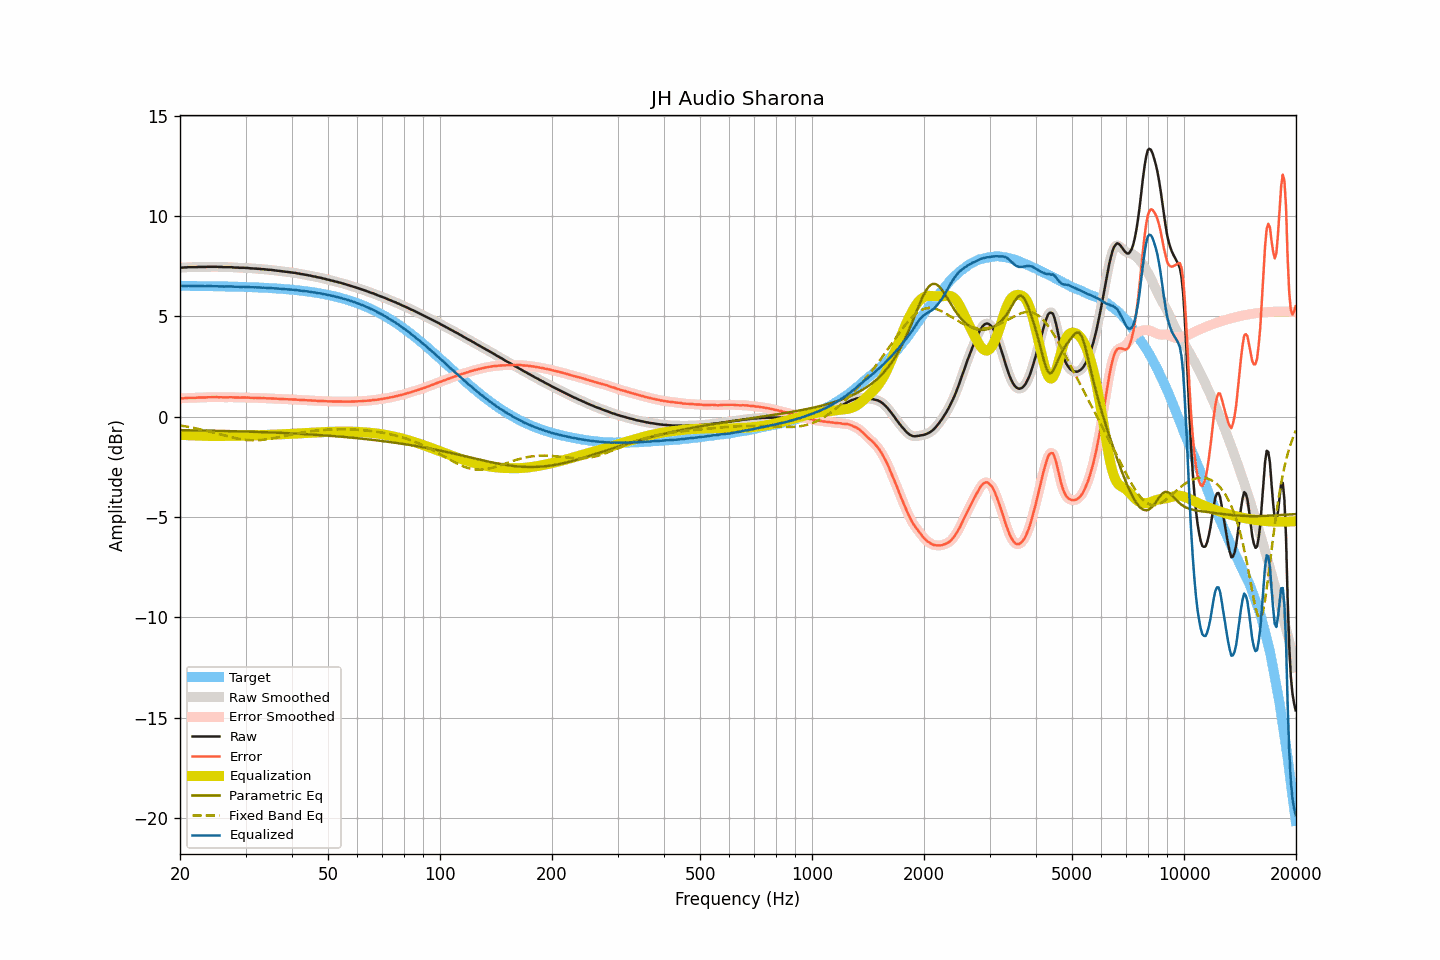

Source data for this figure (header and first rows):
frequency, raw, smoothed, error, error_smoothed, equalization, parametric_eq, fixed_band_eq, equalized_raw, equalized_smoothed, target
20.00, 7.43, 7.43, 0.91, 0.91, -0.91, -0.67, -0.44, 6.52, 6.52, 6.52
20.20, 7.43, 7.43, 0.91, 0.91, -0.91, -0.67, -0.45, 6.52, 6.52, 6.52
20.40, 7.43, 7.43, 0.91, 0.92, -0.92, -0.68, -0.46, 6.51, 6.51, 6.52
20.61, 7.44, 7.44, 0.92, 0.92, -0.92, -0.68, -0.48, 6.52, 6.51, 6.52
20.81, 7.44, 7.44, 0.92, 0.93, -0.93, -0.68, -0.49, 6.51, 6.52, 6.51
21.02, 7.45, 7.45, 0.93, 0.93, -0.93, -0.68, -0.51, 6.52, 6.52, 6.51
21.23, 7.45, 7.45, 0.93, 0.93, -0.93, -0.68, -0.52, 6.52, 6.52, 6.51
21.44, 7.45, 7.45, 0.94, 0.94, -0.94, -0.68, -0.54, 6.51, 6.51, 6.51
21.66, 7.45, 7.45, 0.94, 0.94, -0.94, -0.68, -0.55, 6.51, 6.51, 6.51
21.87, 7.45, 7.45, 0.94, 0.94, -0.94, -0.68, -0.57, 6.51, 6.51, 6.51
22.09, 7.45, 7.45, 0.94, 0.94, -0.94, -0.69, -0.59, 6.51, 6.51, 6.51
22.31, 7.46, 7.46, 0.95, 0.95, -0.94, -0.69, -0.61, 6.51, 6.51, 6.51
22.54, 7.46, 7.46, 0.95, 0.95, -0.95, -0.69, -0.62, 6.51, 6.51, 6.51
22.76, 7.46, 7.46, 0.95, 0.95, -0.95, -0.69, -0.64, 6.51, 6.51, 6.51
22.99, 7.46, 7.46, 0.95, 0.95, -0.95, -0.69, -0.66, 6.51, 6.50, 6.51
23.22, 7.46, 7.46, 0.95, 0.95, -0.96, -0.69, -0.68, 6.50, 6.50, 6.51
23.45, 7.46, 7.46, 0.95, 0.96, -0.96, -0.69, -0.70, 6.50, 6.50, 6.50
23.69, 7.47, 7.47, 0.96, 0.96, -0.96, -0.70, -0.72, 6.51, 6.50, 6.50
23.92, 7.47, 7.47, 0.97, 0.97, -0.96, -0.70, -0.74, 6.50, 6.50, 6.50
24.16, 7.47, 7.47, 0.97, 0.97, -0.97, -0.70, -0.76, 6.50, 6.50, 6.50
24.40, 7.47, 7.47, 0.97, 0.97, -0.97, -0.70, -0.78, 6.50, 6.50, 6.50
24.65, 7.47, 7.47, 0.97, 0.97, -0.97, -0.70, -0.80, 6.50, 6.50, 6.50
24.89, 7.47, 7.47, 0.97, 0.97, -0.97, -0.70, -0.82, 6.50, 6.50, 6.50
25.14, 7.47, 7.47, 0.97, 0.97, -0.97, -0.71, -0.84, 6.50, 6.50, 6.50
25.39, 7.46, 7.46, 0.96, 0.97, -0.97, -0.71, -0.86, 6.49, 6.50, 6.49
25.65, 7.46, 7.46, 0.97, 0.97, -0.97, -0.71, -0.89, 6.49, 6.49, 6.49
25.91, 7.46, 7.45, 0.97, 0.96, -0.96, -0.71, -0.91, 6.49, 6.49, 6.49
26.16, 7.45, 7.45, 0.96, 0.96, -0.96, -0.71, -0.93, 6.48, 6.49, 6.49
26.43, 7.45, 7.45, 0.96, 0.96, -0.96, -0.72, -0.95, 6.49, 6.49, 6.49
26.69, 7.45, 7.45, 0.96, 0.96, -0.96, -0.72, -0.97, 6.49, 6.48, 6.49
26.96, 7.45, 7.45, 0.96, 0.96, -0.96, -0.72, -0.99, 6.49, 6.49, 6.49
27.23, 7.45, 7.45, 0.97, 0.97, -0.96, -0.72, -1.01, 6.49, 6.49, 6.48
27.50, 7.45, 7.44, 0.97, 0.96, -0.96, -0.72, -1.03, 6.49, 6.48, 6.48
27.77, 7.44, 7.44, 0.96, 0.96, -0.96, -0.73, -1.05, 6.48, 6.48, 6.48
28.05, 7.43, 7.43, 0.95, 0.96, -0.96, -0.73, -1.07, 6.47, 6.48, 6.48
28.33, 7.43, 7.43, 0.95, 0.95, -0.96, -0.73, -1.08, 6.47, 6.47, 6.48
28.62, 7.43, 7.42, 0.96, 0.95, -0.95, -0.73, -1.10, 6.47, 6.47, 6.47
28.90, 7.42, 7.42, 0.95, 0.95, -0.95, -0.73, -1.11, 6.47, 6.47, 6.47
29.19, 7.42, 7.42, 0.95, 0.95, -0.95, -0.74, -1.13, 6.47, 6.47, 6.47
29.48, 7.42, 7.42, 0.95, 0.95, -0.95, -0.74, -1.14, 6.47, 6.47, 6.47
29.78, 7.42, 7.42, 0.95, 0.95, -0.95, -0.74, -1.15, 6.47, 6.47, 6.46
30.08, 7.41, 7.41, 0.95, 0.95, -0.95, -0.74, -1.16, 6.46, 6.46, 6.46
30.38, 7.41, 7.41, 0.95, 0.95, -0.95, -0.75, -1.17, 6.46, 6.46, 6.46
30.68, 7.40, 7.40, 0.94, 0.94, -0.94, -0.75, -1.17, 6.45, 6.45, 6.46
30.99, 7.39, 7.39, 0.94, 0.94, -0.94, -0.75, -1.18, 6.45, 6.45, 6.45
31.30, 7.39, 7.39, 0.94, 0.94, -0.94, -0.75, -1.18, 6.45, 6.45, 6.45
31.61, 7.38, 7.38, 0.93, 0.93, -0.94, -0.76, -1.18, 6.44, 6.44, 6.45
31.93, 7.38, 7.38, 0.94, 0.93, -0.93, -0.76, -1.18, 6.45, 6.44, 6.44
32.24, 7.37, 7.37, 0.93, 0.93, -0.93, -0.76, -1.18, 6.44, 6.44, 6.44
32.57, 7.37, 7.37, 0.93, 0.93, -0.93, -0.77, -1.17, 6.44, 6.44, 6.44
32.89, 7.36, 7.36, 0.93, 0.93, -0.93, -0.77, -1.17, 6.43, 6.43, 6.43
33.22, 7.35, 7.35, 0.92, 0.92, -0.92, -0.77, -1.16, 6.43, 6.43, 6.43
33.55, 7.35, 7.35, 0.92, 0.92, -0.92, -0.77, -1.15, 6.43, 6.42, 6.42
33.89, 7.34, 7.34, 0.92, 0.92, -0.92, -0.78, -1.14, 6.42, 6.42, 6.42
34.23, 7.33, 7.33, 0.91, 0.91, -0.91, -0.78, -1.13, 6.41, 6.42, 6.42
34.57, 7.32, 7.32, 0.91, 0.91, -0.91, -0.78, -1.12, 6.41, 6.41, 6.41
34.92, 7.32, 7.32, 0.91, 0.91, -0.91, -0.79, -1.11, 6.41, 6.41, 6.41
35.27, 7.31, 7.31, 0.91, 0.91, -0.90, -0.79, -1.09, 6.41, 6.40, 6.40
35.62, 7.30, 7.30, 0.90, 0.90, -0.90, -0.79, -1.08, 6.40, 6.40, 6.40
35.97, 7.29, 7.29, 0.90, 0.90, -0.90, -0.80, -1.06, 6.39, 6.39, 6.39
... 635 more rows
